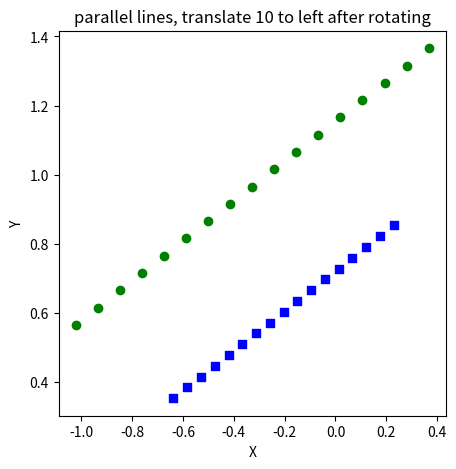

Reproduce this figure in Python.
import numpy as np
import matplotlib.pyplot as plt
import math

from scipy.constants import degree


def randrange(n, vmin, vmax):
    return (vmax - vmin)*np.random.rand(n) + vmin


fig = plt.figure(figsize=(5, 5))

v = np.array([[-6, -5, -4, -3, -2, -1, 0, 1, 2, 3, 4, 5, 6, 7, 8, 9, 10],
              [10, 10, 10, 10, 10, 10, 10, 10, 10, 10, 10, 10, 10, 10, 10, 10, 10],
              [10, 10, 10, 10, 10, 10, 10, 10, 10, 10, 10, 10, 10, 10, 10, 10, 10],
              [1,  1,  1,  1, 1,  1,  1,  1, 1,  1,  1,  1, 1,  1,  1,  1, 1]])

v2 = np.array([[-6, -5, -4, -3, -2, -1, 0, 1, 2, 3, 4, 5, 6, 7, 8, 9, 10],
              [10, 10, 10, 10, 10, 10, 10, 10, 10, 10, 10, 10, 10, 10, 10, 10, 10],
              [16, 16, 16, 16, 16, 16, 16, 16, 16, 16, 16, 16, 16, 16, 16, 16, 16],
              [1, 1, 1, 1, 1, 1, 1, 1, 1, 1, 1, 1, 1, 1, 1, 1, 1]])
# assume a is angle

f = 1
P = np.array([[f, 0, 0, 0],
              [0, f, 0, 0],
              [0, 0, 1, 0]])
a = 30
R = np.array([[math.cos(math.radians(a)), -math.sin(math.radians(a)), 0, 0],
              [math.sin(math.radians(a)), math.cos(math.radians(a)), 0, 0],
              [0, 0, 1, 0],
              [0, 0, 0, 1]])

# the 1-st line
# [P]*[R|t]*points
i = np.matmul(R, v)
i = np.matmul(P, i)
i = i[0:2, :] / i[2]

# the 2-nd line
i2 = np.matmul(R, v2)
i2 = np.matmul(P, i2)
i2 = i2[0:2, :] / i2[2]

plt.scatter(i[0, :], i[1, :], c='g', marker='o')
plt.scatter(i2[0, :], i2[1, :], c='b', marker='s')

plt.xlabel('X')
plt.ylabel('Y')
plt.title("parallel lines, translate 10 to left after rotating")
# plt.title("parallel lines, translate 10 unit to left")
plt.show()